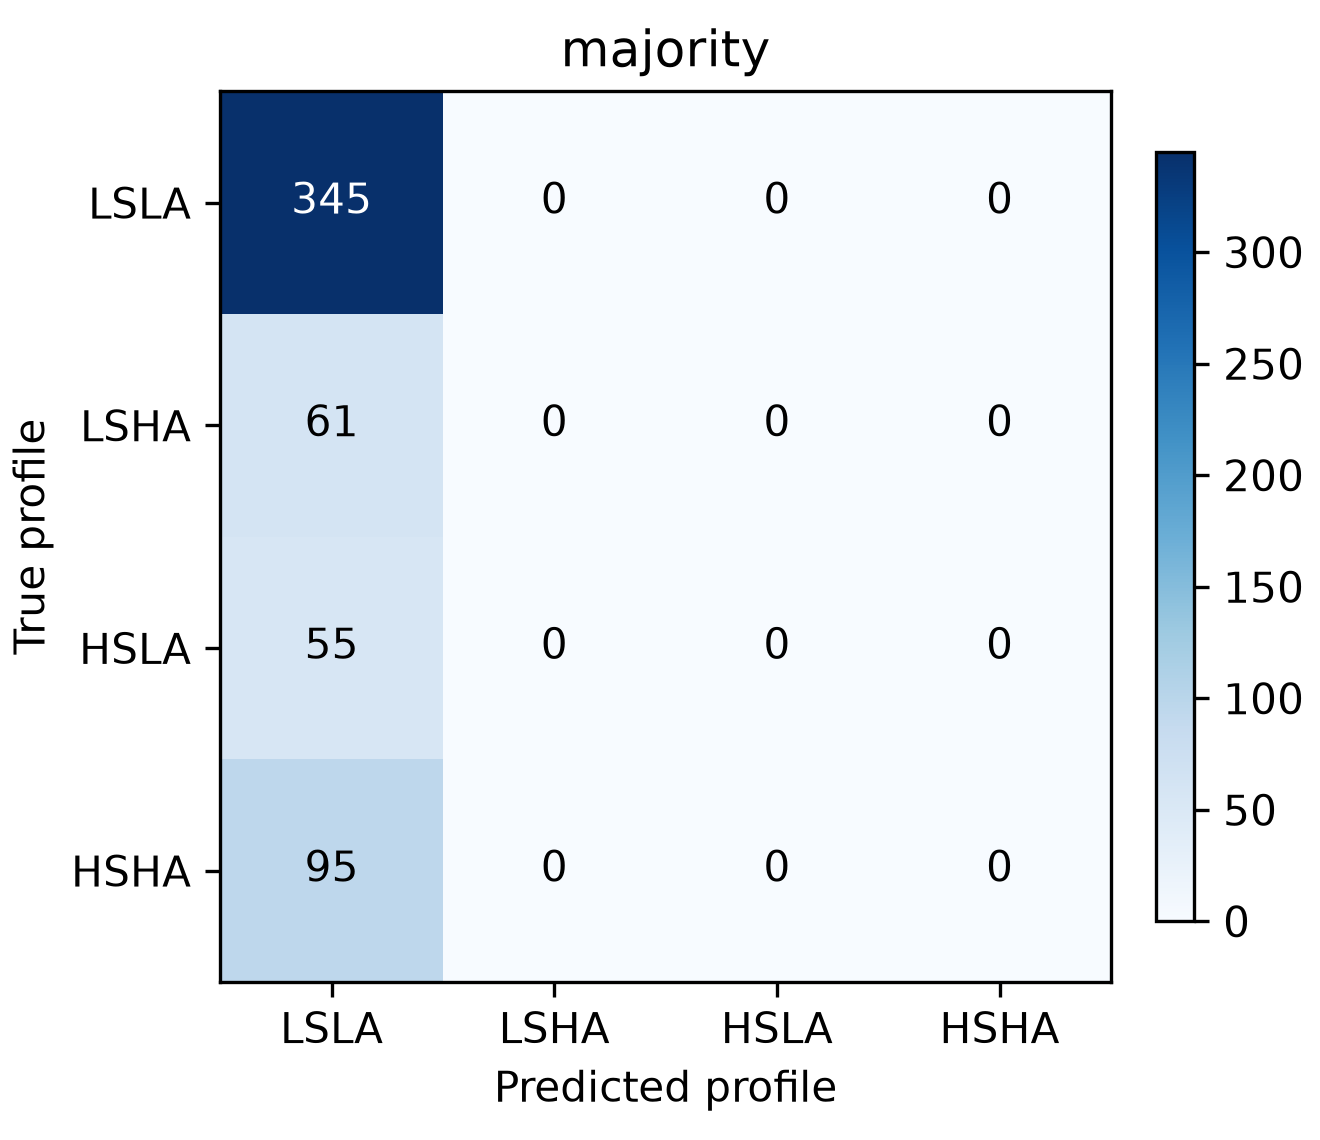

The data file committed next to this chart (first rows):
true_profile, LSLA, LSHA, HSLA, HSHA
LSLA, 345, 0, 0, 0
LSHA, 61, 0, 0, 0
HSLA, 55, 0, 0, 0
HSHA, 95, 0, 0, 0
